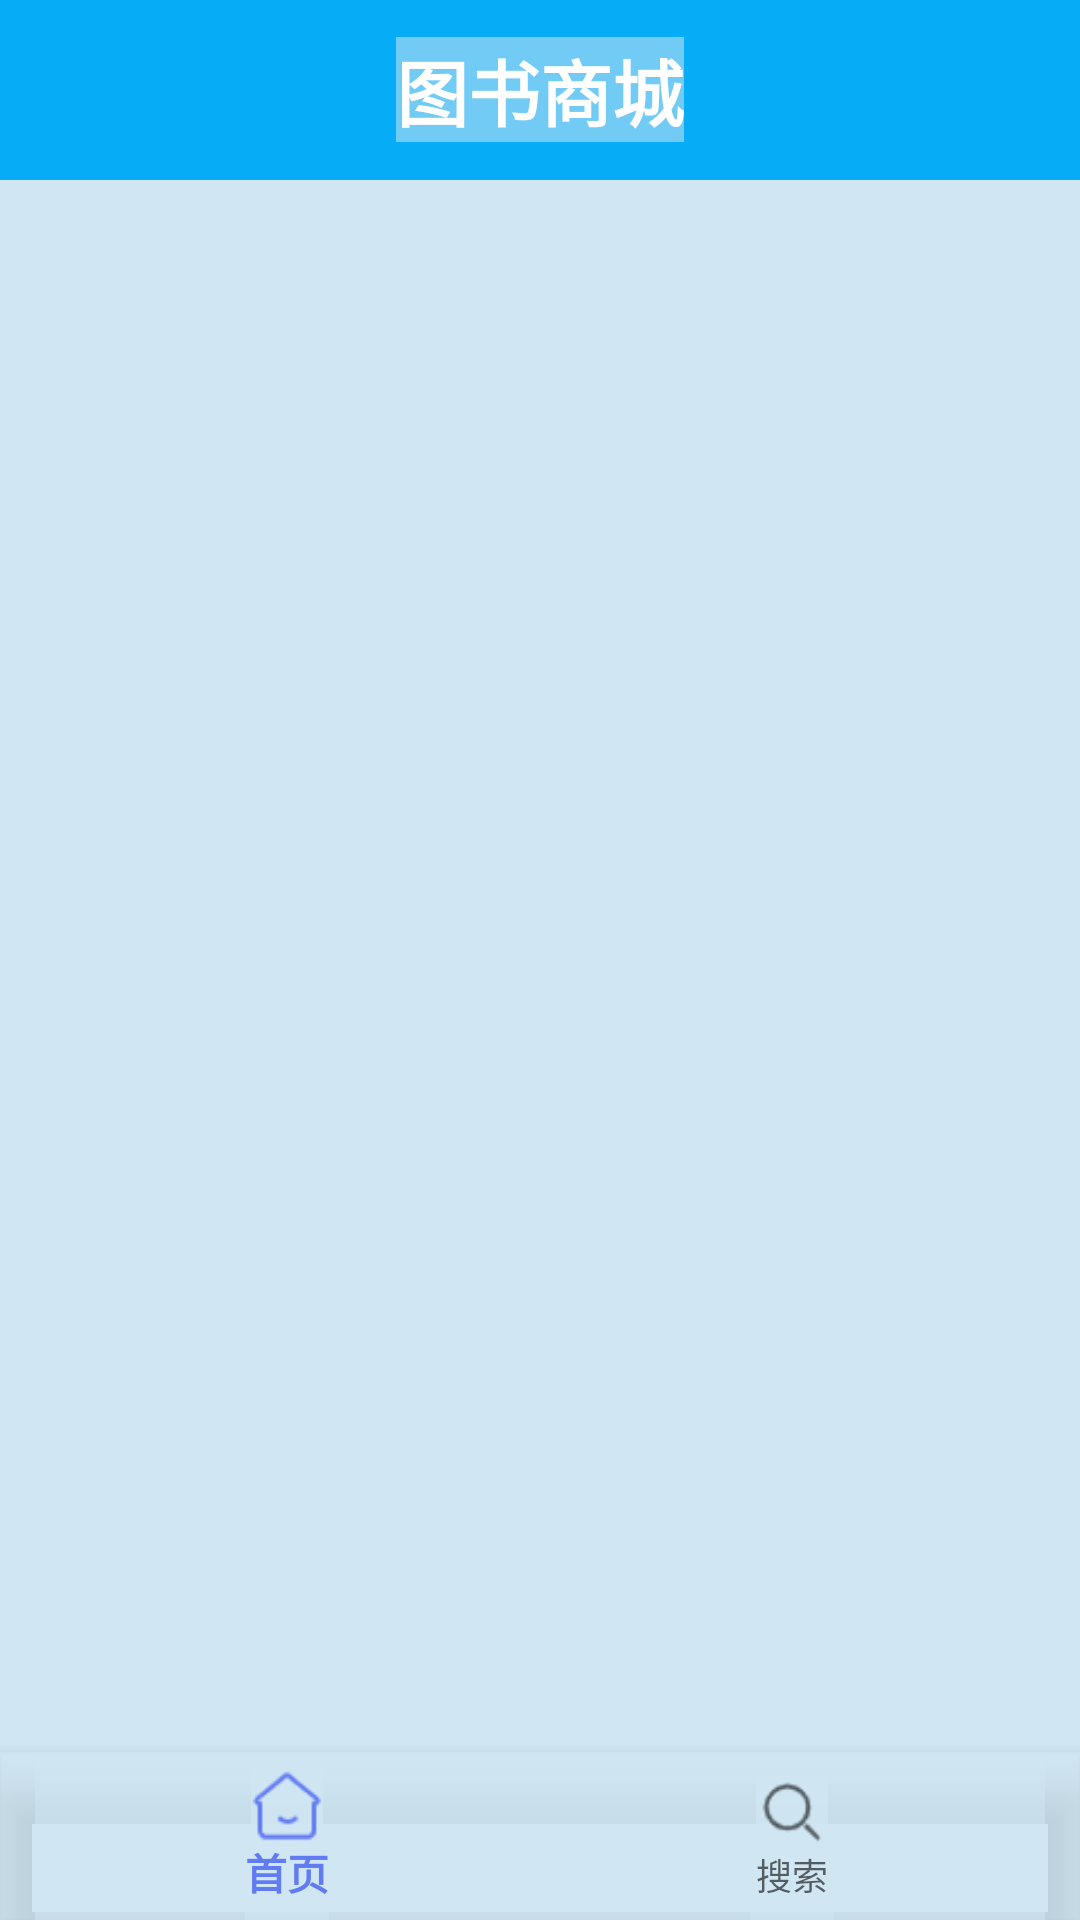

Write the Android layout XML for this screen, with the resource values it uses.
<!-- AndroidManifest.xml: application theme MyTheme -->
<!-- res/layout/activity_book_main.xml -->
<?xml version="1.0" encoding="utf-8"?>
<LinearLayout xmlns:android="http://schemas.android.com/apk/res/android"
    xmlns:app="http://schemas.android.com/apk/res-auto"
    xmlns:tools="http://schemas.android.com/tools"
    android:id="@+id/main"
    android:layout_width="match_parent"
    android:layout_height="match_parent"
    android:orientation="vertical"
    tools:context=".BookMain">

    
    <RelativeLayout
        android:id="@+id/top_bar"
        android:layout_width="match_parent"
        android:layout_height="60dp"
        android:background="#07ACF6">

        <ImageView
            android:id="@+id/user_back"
            android:layout_width="40dp"
            android:layout_height="40dp"
            android:layout_centerVertical="true"
            android:layout_marginLeft="20dp"
            android:background="@drawable/back" />

        <TextView
            android:id="@+id/user_title"
            android:layout_width="wrap_content"
            android:layout_height="wrap_content"
            android:layout_centerInParent="true"
            android:text="图书商城"
            android:textColor="@color/white"
            android:textSize="24sp"
            android:textStyle="bold" />
    </RelativeLayout>

    
    <FrameLayout
        android:id="@+id/framelay"
        android:layout_width="match_parent"
        android:layout_height="0dp"
        android:layout_weight="1">
    </FrameLayout>

    
    <com.google.android.material.bottomnavigation.BottomNavigationView
        android:id="@+id/bottom_navigation"
        android:layout_width="match_parent"
        android:layout_height="wrap_content"
        app:menu="@menu/navigation_menu" />
</LinearLayout>
<!-- resources referenced by this layout -->
<resources>
  <color name="white">#FFFFFFFF</color>
  <style name="MyTheme" parent="Theme.Fakeqq">
          <item name="android:windowFullscreen">true</item>
          
          <item name="windowNoTitle">true</item>
          <item name="android:windowTranslucentNavigation">true</item>
          <item name="android:background">#88D0E7F4</item>
          
          <item name="android:colorControlHighlight">#FF00FF</item>
          
          <item name="android:colorControlNormal">#FFD700</item>
  
      </style>
  <style name="Theme.Fakeqq" parent="Theme.MaterialComponents.DayNight.DarkActionBar.Bridge">
          
          <item name="colorPrimary">@color/blue1</item>
          <item name="colorPrimaryVariant">@color/purple_700</item>
          <item name="colorOnPrimary">@color/white</item>
          
          <item name="colorSecondary">@color/teal_200</item>
          <item name="colorSecondaryVariant">@color/teal_700</item>
          <item name="colorOnSecondary">@color/black</item>
          
          <item name="android:statusBarColor">?attr/colorPrimaryVariant</item>
          
      </style>
  <color name="blue1">#617bf2</color>
  <color name="purple_700">#FF3700B3</color>
  <color name="teal_200">#FF03DAC5</color>
  <color name="teal_700">#FF018786</color>
  <color name="black">#FF000000</color>
</resources>
